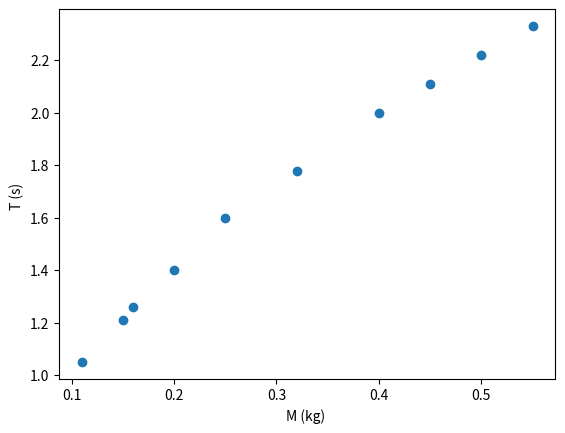

Generate this figure with matplotlib:
# -*- coding: utf-8 -*-
"""
Created on Fri Mar 18 23:22:36 2022

[redacted]
"""

import numpy as np
import matplotlib.pyplot as plt

T=np.array([1.21, 1.40, 1.26, 1.05, 1.60, 1.78, 2, 2.11, 2.22, 2.33])
M=np.array([0.15, 0.20,0.16,0.11,0.25,0.32,0.40,0.45,0.50,0.55])



#Truque para não ter de alterar o código abaixo: identificar x e y corretamente
x=M
y=T

plt.scatter(x,y)
plt.xlabel("M (kg) ")
plt.ylabel("T (s) ")

def regressao_linear(x,y):
    npontos=x.size

    xy=x*y# element by element product
    x2=x*x
    y2=y*y

    sx=x.sum()
    sy=y.sum()
    sxy=xy.sum()
    sxx=x2.sum()
    syy=y2.sum()

    #print("sx,sy,sxy,sxx,syy")
    #print(sx,sy,sxy,sxx,syy)
    n=npontos
    rn=n*sxy-sx*sy
    rd=(n*sxx-sx**2)*(n*syy-sy**2)
    r2=rn**2/rd
    r=np.sqrt(r2)
    m=(n*sxy-sx*sy)/(n*sxx-sx**2)
    dm=abs(m)*np.sqrt((1/r**2-1)/(n-2))
    bn=sxx*sy-sx*sxy  
    bd=n*sxx-sx**2
    b=bn/bd
    db=dm*np.sqrt(sxx/n)
    print('m +/-dm= ',m ,"+/-", dm)
    print('b +/-db= ',b ,"+/-",db)
    print('r2= ',r2)
    return m,b

result = regressao_linear(x,y)